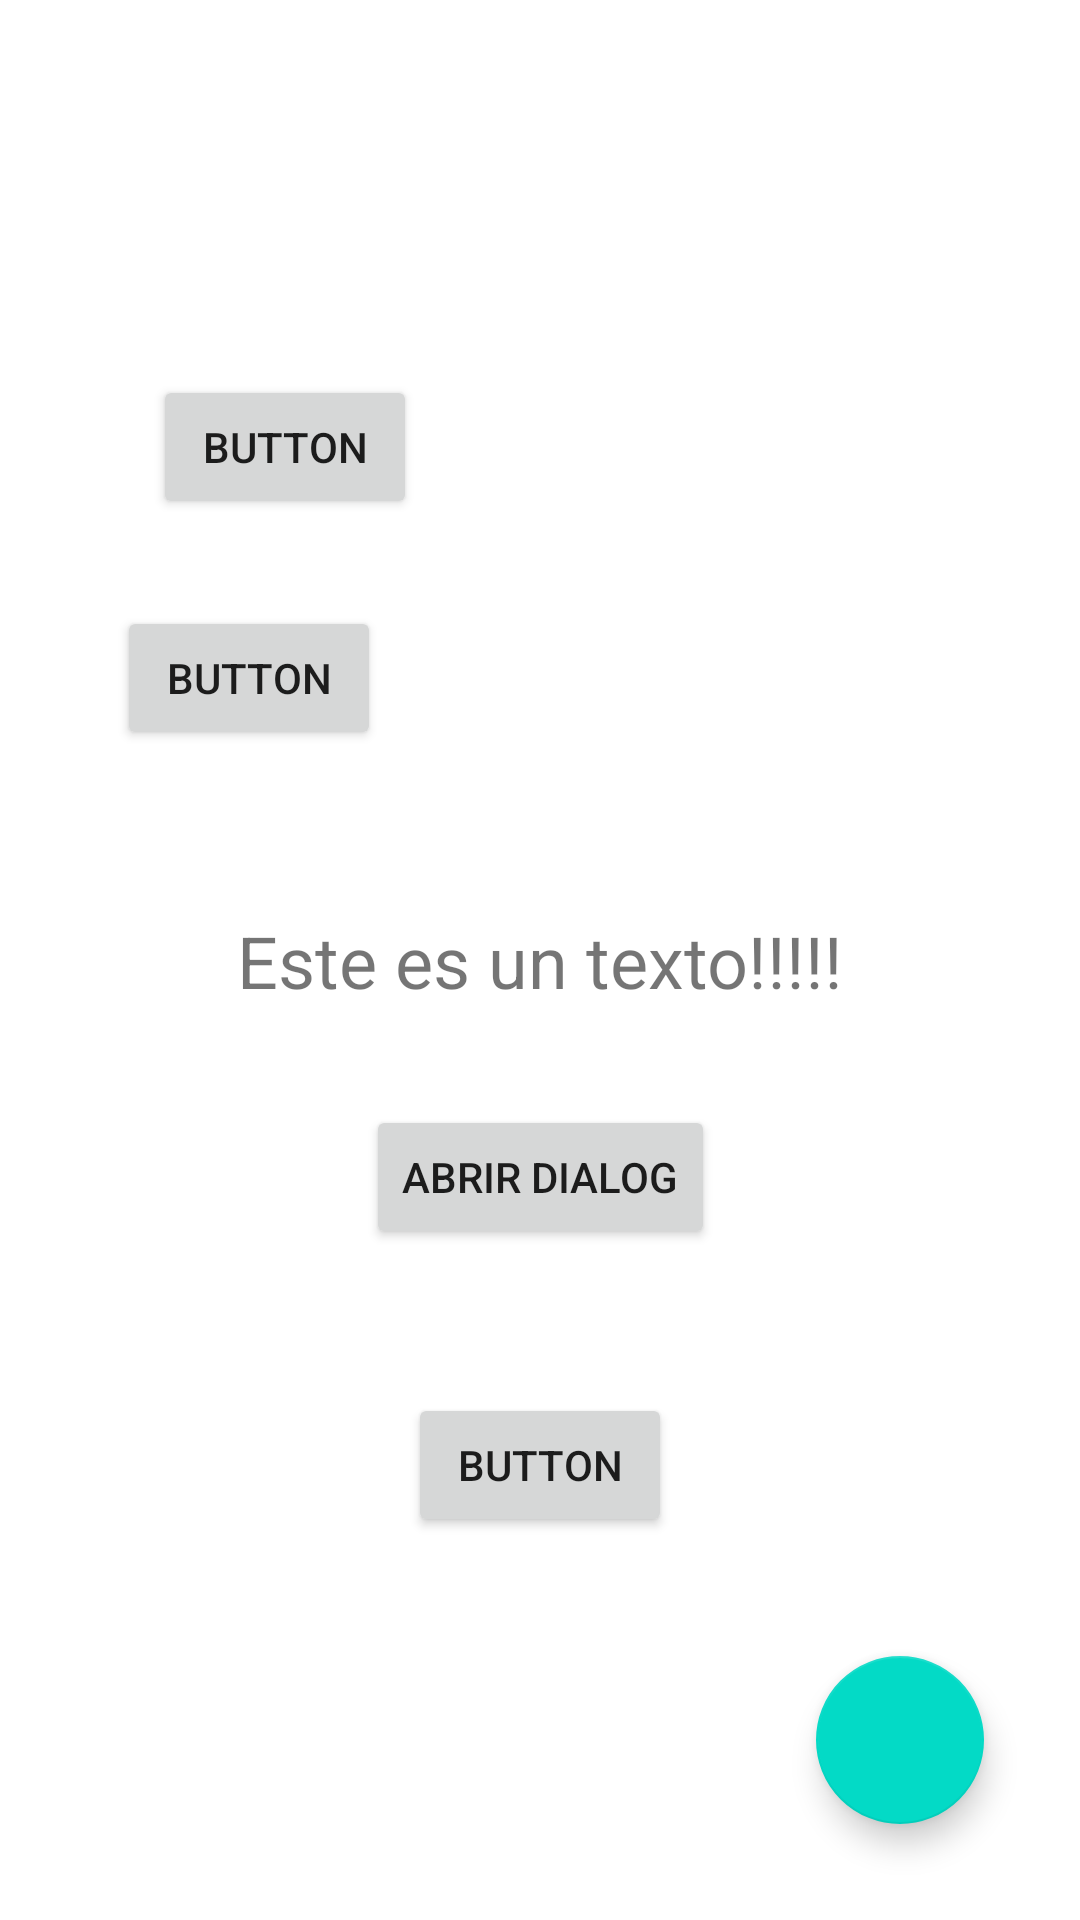

Reconstruct the res/layout file that produces this screen, plus the resources it refers to.
<!-- AndroidManifest.xml: application theme AppTheme -->
<!-- res/layout/activity_main.xml -->
<?xml version="1.0" encoding="utf-8"?>
<androidx.constraintlayout.widget.ConstraintLayout xmlns:android="http://schemas.android.com/apk/res/android"
    xmlns:app="http://schemas.android.com/apk/res-auto"
    xmlns:tools="http://schemas.android.com/tools"
    android:layout_width="match_parent"
    android:layout_height="match_parent"
    tools:context=".MainActivity">

    <Button
        android:id="@+id/button3"
        android:layout_width="wrap_content"
        android:layout_height="wrap_content"
        android:layout_marginTop="48dp"
        android:onClick="abrirDialogoConLista"
        android:text="Button"
        app:layout_constraintEnd_toEndOf="parent"
        app:layout_constraintStart_toStartOf="parent"
        app:layout_constraintTop_toBottomOf="@+id/button2" />

    <TextView
        android:id="@+id/texto"
        android:layout_width="wrap_content"
        android:layout_height="wrap_content"
        android:text="Este es un texto!!!!!"
        android:textSize="24dp"
        app:layout_constraintBottom_toBottomOf="parent"
        app:layout_constraintLeft_toLeftOf="parent"
        app:layout_constraintRight_toRightOf="parent"
        app:layout_constraintTop_toTopOf="parent" />

    <Button
        android:id="@+id/button"
        android:layout_width="wrap_content"
        android:layout_height="wrap_content"
        android:layout_marginStart="51dp"
        android:layout_marginTop="125dp"
        android:onClick="cambiarActionBar"
        android:text="Button"
        app:layout_constraintStart_toStartOf="parent"
        app:layout_constraintTop_toTopOf="parent" />

    <Button
        android:id="@+id/button2"
        android:layout_width="wrap_content"
        android:layout_height="wrap_content"
        android:layout_marginTop="32dp"
        android:onClick="abrirDialog"
        android:text="Abrir dialog"
        app:layout_constraintEnd_toEndOf="parent"
        app:layout_constraintStart_toStartOf="parent"
        app:layout_constraintTop_toBottomOf="@+id/texto" />

    <com.google.android.material.floatingactionbutton.FloatingActionButton
        android:id="@+id/floatingActionButton"
        android:layout_width="wrap_content"
        android:layout_height="wrap_content"
        android:layout_marginEnd="32dp"
        android:layout_marginBottom="32dp"
        android:clickable="true"
        app:layout_constraintBottom_toBottomOf="parent"
        app:layout_constraintEnd_toEndOf="parent"
        app:srcCompat="@drawable/ic_action_agregar" />

    <Button
        android:id="@+id/button4"
        android:layout_width="wrap_content"
        android:layout_height="wrap_content"
        android:layout_marginStart="39dp"
        android:layout_marginBottom="54dp"
        android:onClick="test"
        android:text="Button"
        app:layout_constraintBottom_toTopOf="@+id/texto"
        app:layout_constraintStart_toStartOf="parent" />

</androidx.constraintlayout.widget.ConstraintLayout>
<!-- resources referenced by this layout -->
<resources>
  <style name="AppTheme" parent="Theme.MaterialComponents.Light">
      </style>
</resources>
